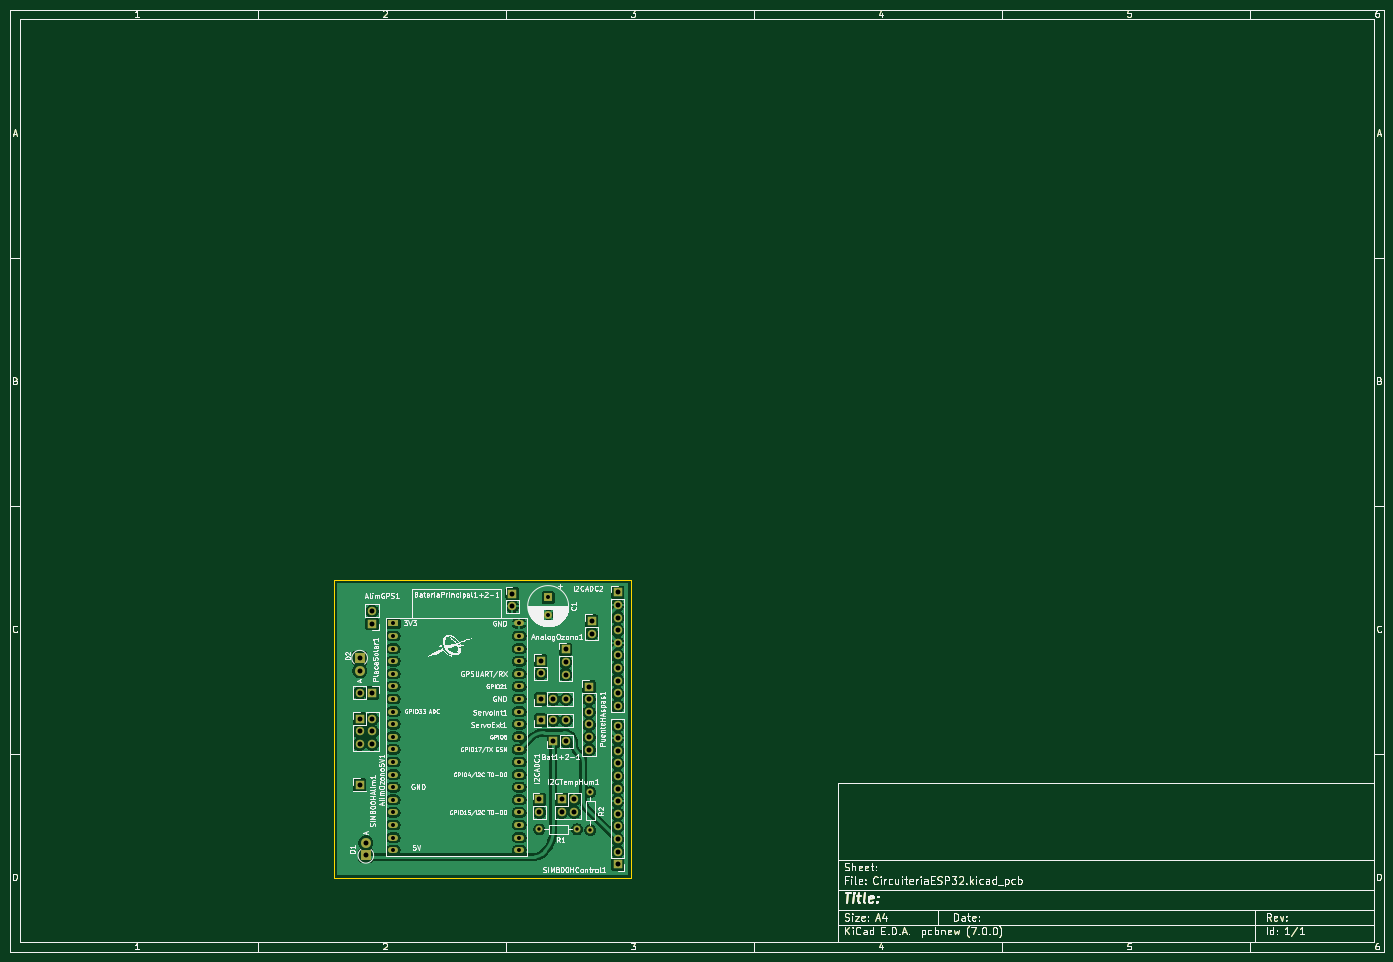
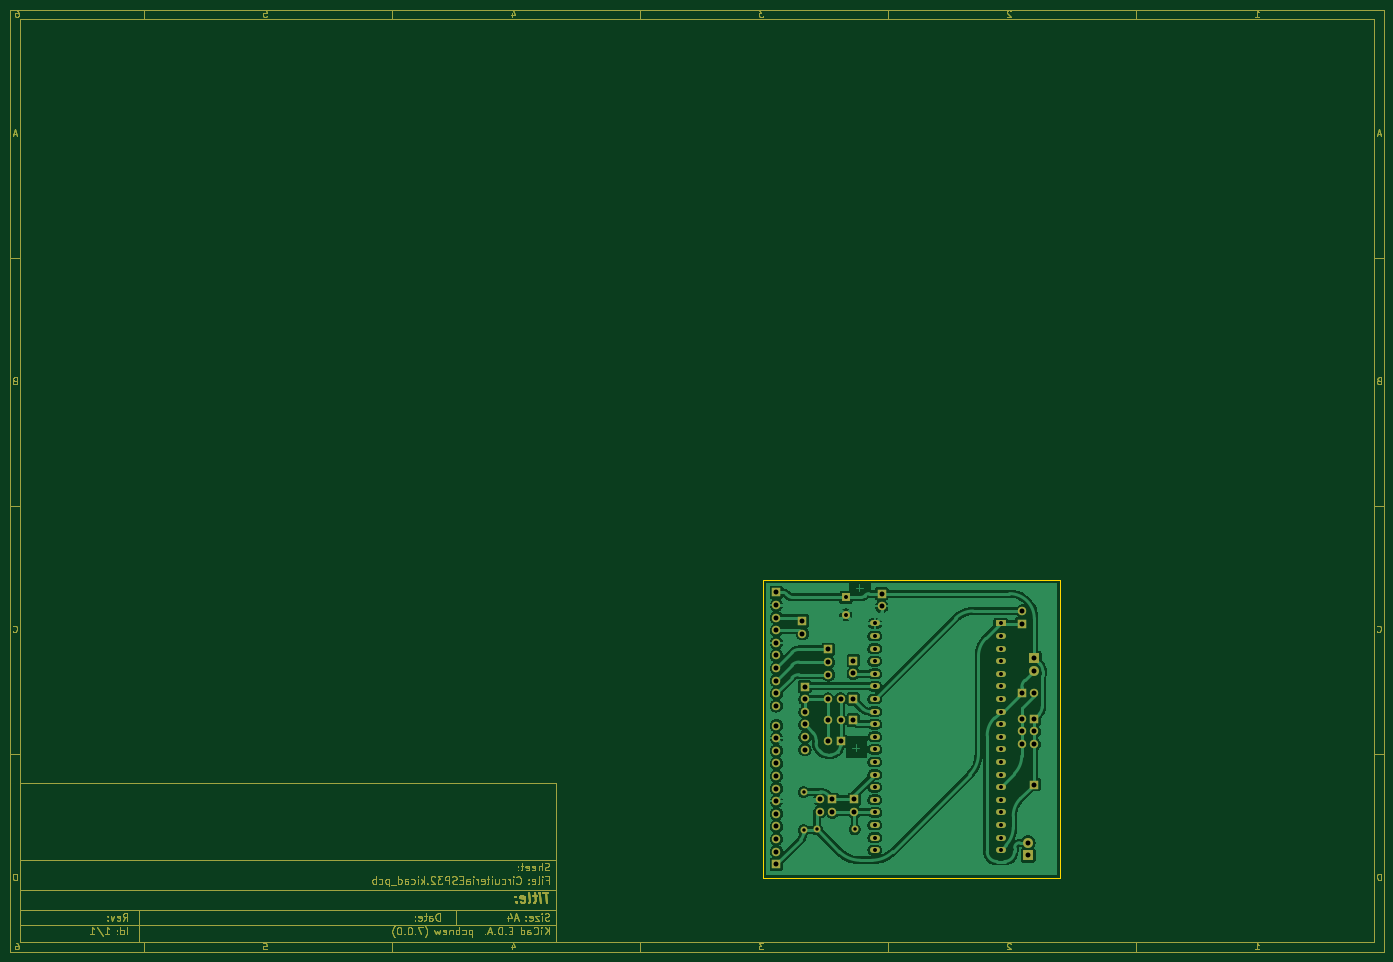
Circuit board: 8 layer files. Board 277.0 x 190.0 mm.
- bottom_copper: CircuiteriaESP32-B_Cu.gbr (236460 bytes)
- bottom_mask: CircuiteriaESP32-B_Mask.gbr (57876 bytes)
- outline: CircuiteriaESP32-Edge_Cuts.gbr (54269 bytes)
- top_copper: CircuiteriaESP32-F_Cu.gbr (292676 bytes)
- top_mask: CircuiteriaESP32-F_Mask.gbr (57876 bytes)
- top_silk: CircuiteriaESP32-F_Silkscreen.gbr (198508 bytes)
- drill: CircuiteriaESP32-NPTH.drl (276 bytes)
- drill: CircuiteriaESP32-PTH.drl (2132 bytes)

=== bottom_copper: CircuiteriaESP32-B_Cu.gbr (236460 bytes, source omitted) ===
=== bottom_mask: CircuiteriaESP32-B_Mask.gbr (57876 bytes, source omitted) ===
=== outline: CircuiteriaESP32-Edge_Cuts.gbr (54269 bytes, source omitted) ===
=== top_copper: CircuiteriaESP32-F_Cu.gbr (292676 bytes, source omitted) ===
=== top_mask: CircuiteriaESP32-F_Mask.gbr (57876 bytes, source omitted) ===
=== top_silk: CircuiteriaESP32-F_Silkscreen.gbr (198508 bytes, source omitted) ===
=== drill: CircuiteriaESP32-NPTH.drl ===
M48
; DRILL file {KiCad (7.0.0)} date Wed May 17 11:18:38 2023
; FORMAT={-:-/ absolute / metric / decimal}
; #@! TF.CreationDate,2023-05-17T11:18:38+02:00
; #@! TF.GenerationSoftware,Kicad,Pcbnew,(7.0.0)
; #@! TF.FileFunction,NonPlated,1,2,NPTH
FMAT,2
METRIC
%
G90
G05
T0
M30

=== drill: CircuiteriaESP32-PTH.drl ===
M48
; DRILL file {KiCad (7.0.0)} date Wed May 17 11:18:38 2023
; FORMAT={-:-/ absolute / metric / decimal}
; #@! TF.CreationDate,2023-05-17T11:18:38+02:00
; #@! TF.GenerationSoftware,Kicad,Pcbnew,(7.0.0)
; #@! TF.FileFunction,Plated,1,2,PTH
FMAT,2
METRIC
; #@! TA.AperFunction,Plated,PTH,ComponentDrill
T1C0.700
; #@! TA.AperFunction,Plated,PTH,ComponentDrill
T2C0.800
; #@! TA.AperFunction,Plated,PTH,ComponentDrill
T3C1.000
%
G90
G05
T1
X116.69Y-175.25
X124.31Y-175.25
X127.0Y-167.75
X127.0Y-175.37
T2
X87.25Y-133.75
X87.25Y-136.29
X87.25Y-138.83
X87.25Y-141.37
X87.25Y-143.91
X87.25Y-146.45
X87.25Y-148.99
X87.25Y-151.53
X87.25Y-154.07
X87.25Y-156.61
X87.25Y-159.15
X87.25Y-161.69
X87.25Y-164.23
X87.25Y-166.77
X87.25Y-169.31
X87.25Y-171.85
X87.25Y-174.39
X87.25Y-176.93
X87.25Y-179.47
X112.646Y-176.927
X112.646Y-179.467
X112.65Y-133.75
X112.65Y-136.29
X112.65Y-138.83
X112.65Y-141.37
X112.65Y-143.91
X112.65Y-146.45
X112.65Y-148.99
X112.65Y-151.53
X112.65Y-154.07
X112.65Y-156.61
X112.65Y-159.15
X112.65Y-161.69
X112.65Y-164.23
X112.65Y-166.77
X112.65Y-169.31
X112.65Y-171.85
X112.65Y-174.39
X118.5Y-128.5
X118.5Y-132.0
T3
X80.485Y-147.75
X80.5Y-140.75
X80.5Y-143.29
X80.5Y-153.0
X80.5Y-155.54
X80.5Y-158.08
X80.5Y-166.25
X81.75Y-177.96
X81.75Y-180.5
X83.0Y-131.25
X83.0Y-133.79
X83.025Y-147.75
X83.04Y-153.0
X83.04Y-155.54
X83.04Y-158.08
X111.25Y-127.75
X111.25Y-130.29
X116.75Y-169.225
X116.75Y-171.765
X117.0Y-141.25
X117.0Y-143.79
X117.0Y-149.0
X117.0Y-153.25
X119.54Y-149.0
X119.54Y-153.25
X119.54Y-157.5
X121.21Y-169.225
X121.21Y-171.765
X122.0Y-139.0
X122.0Y-141.54
X122.0Y-144.08
X122.08Y-149.0
X122.08Y-153.25
X122.08Y-157.5
X123.75Y-169.225
X123.75Y-171.765
X126.75Y-146.5
X126.75Y-149.04
X126.75Y-151.58
X126.75Y-154.12
X126.75Y-156.66
X126.75Y-159.2
X127.25Y-133.25
X127.25Y-135.79
X132.5Y-127.5
X132.5Y-130.04
X132.5Y-132.58
X132.5Y-135.12
X132.5Y-137.66
X132.5Y-140.2
X132.5Y-142.74
X132.5Y-145.28
X132.5Y-147.82
X132.5Y-150.36
X132.5Y-154.34
X132.5Y-156.88
X132.5Y-159.42
X132.5Y-161.96
X132.5Y-164.5
X132.5Y-167.04
X132.5Y-169.58
X132.5Y-172.12
X132.5Y-174.66
X132.5Y-177.2
X132.5Y-179.74
X132.5Y-182.28
T0
M30

